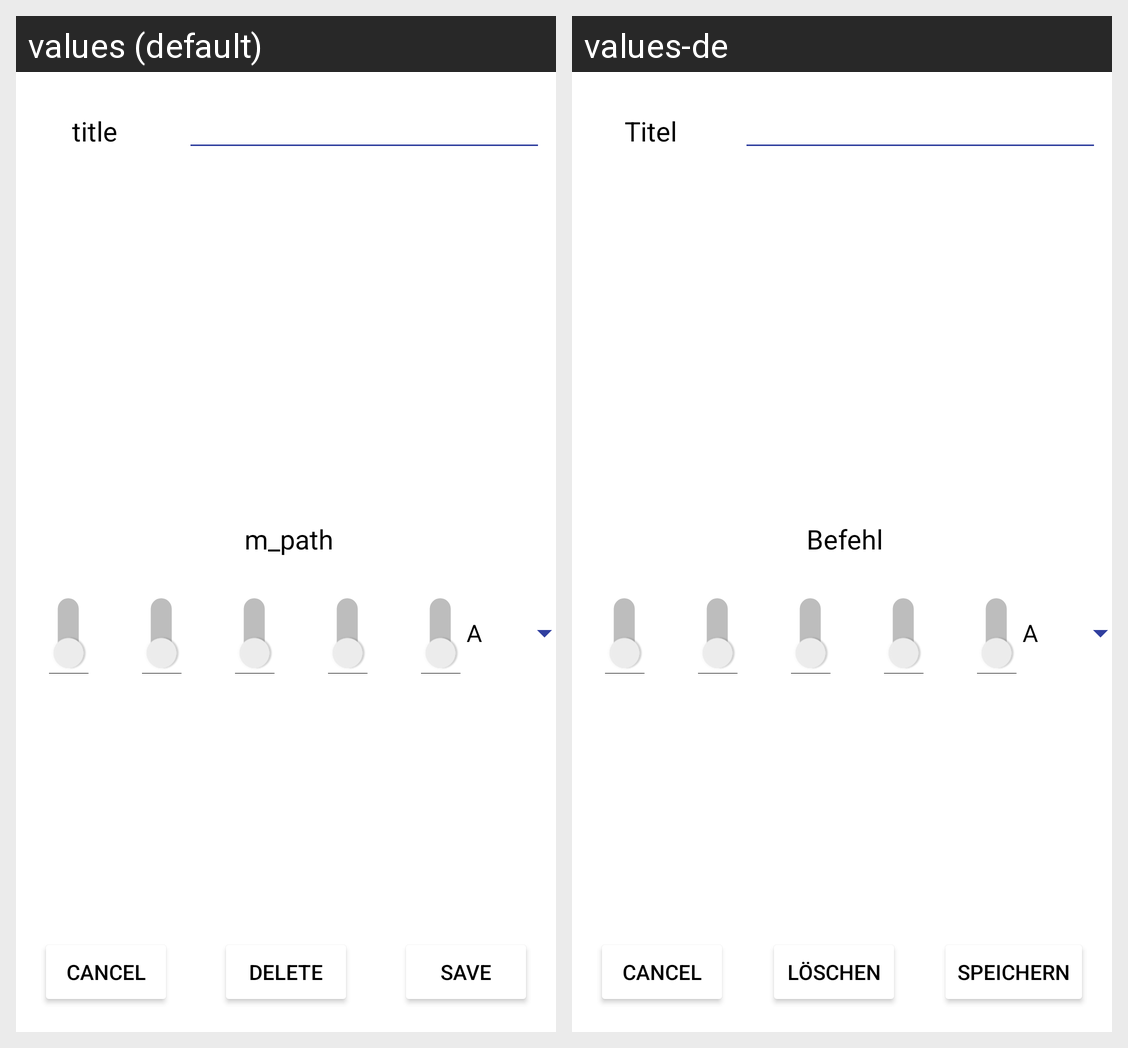

Locale-by-locale string values for the Android screen shown in this grid:
Android screen res/layout/fragment_edit_command.xml rendered under 2 locales, left to right: values (default), values-de. Device: Nexus 5 (rendered at 1080×1920; each locale shown at half size, 540×960, under a caption strip naming it); theme AppTheme.
Strings drawn on this screen, with the default value and each locale's value (text and hints the layout hard-codes, and strings that could not be matched under every locale, appear in the picture but are not listed):

command_title
  values: title
  values-de: Titel

m_path
  values: m_path
  values-de: Befehl

save
  values: save
  values-de: speichern

command_delete
  values: delete
  values-de: löschen
